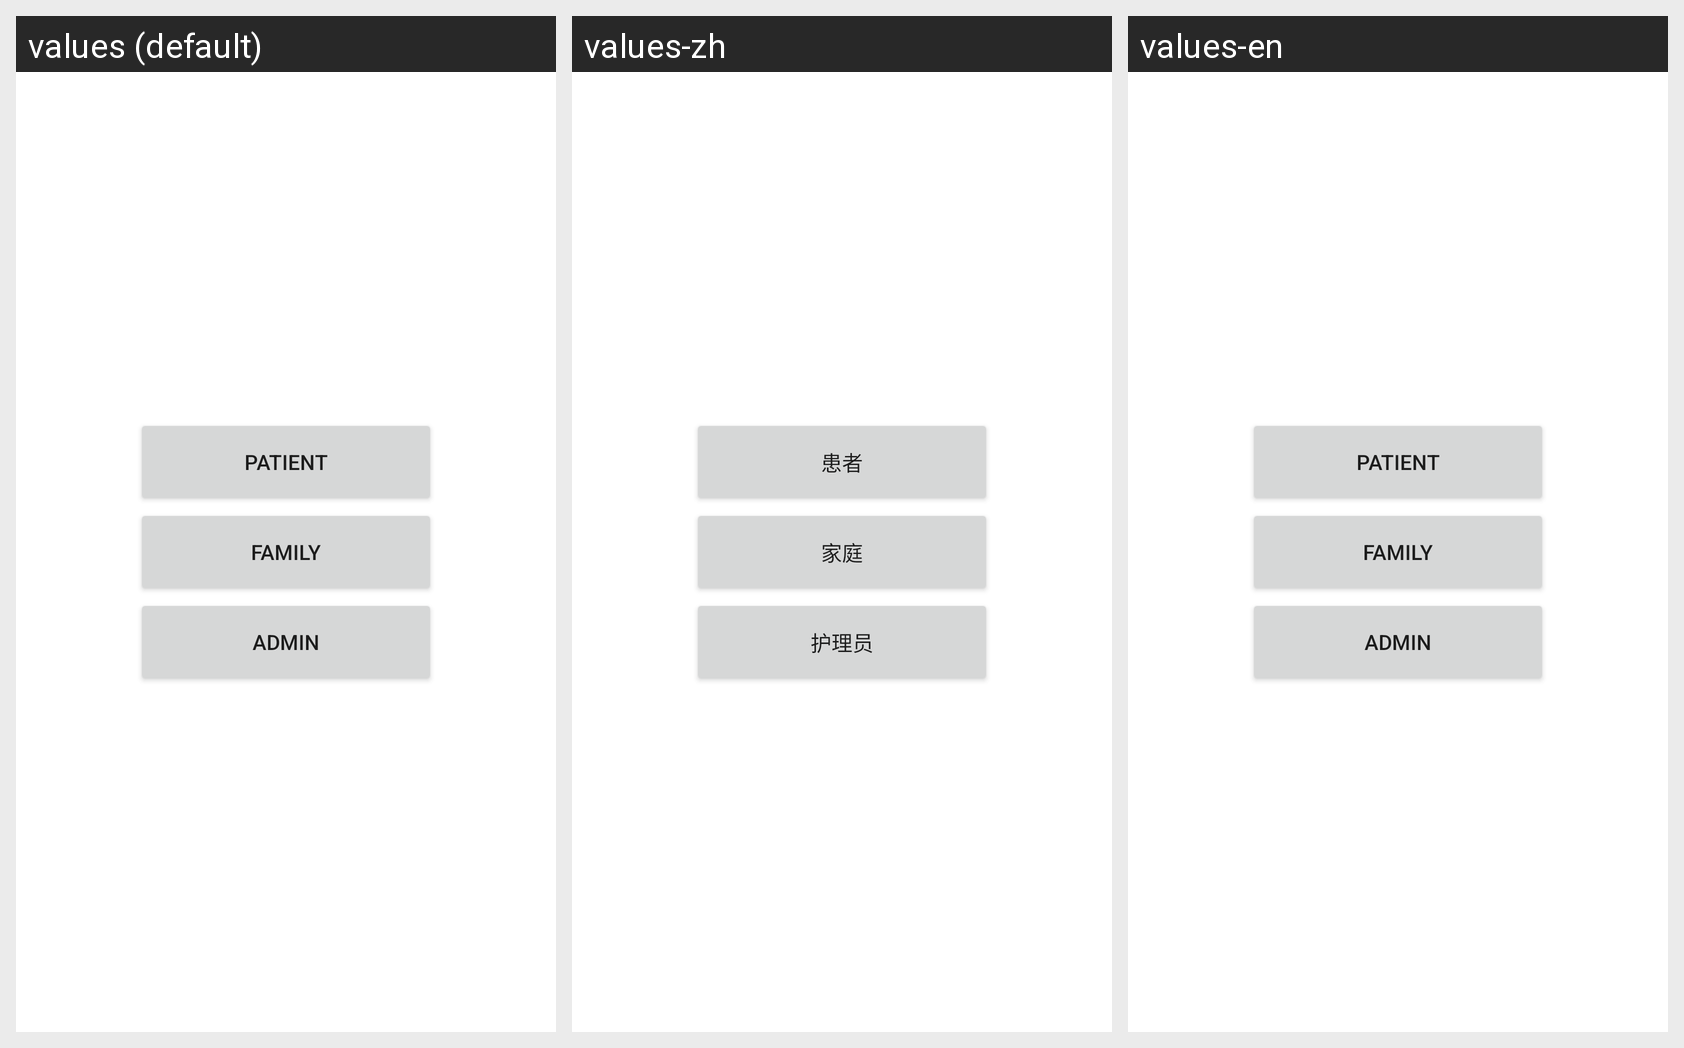

For this localized Android screen grid, give each drawn string resource with its value in every locale shown.
Android screen res/layout/activity_home.xml rendered under 3 locales, left to right: values (default), values-zh, values-en. Device: Nexus 5 (rendered at 1080×1920; each locale shown at half size, 540×960, under a caption strip naming it); theme Theme.Momento.NoActionBar.
Strings drawn on this screen, with the default value and each locale's value (text and hints the layout hard-codes, and strings that could not be matched under every locale, appear in the picture but are not listed):

patient
  values: Patient
  values-zh: 患者
  values-en: Patient

family
  values: Family
  values-zh: 家庭
  values-en: Family

admin
  values: Admin
  values-zh: 护理员
  values-en: Admin
